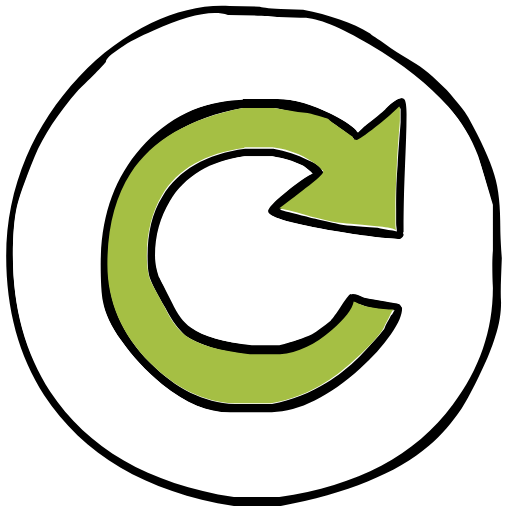
t = 0.00 s
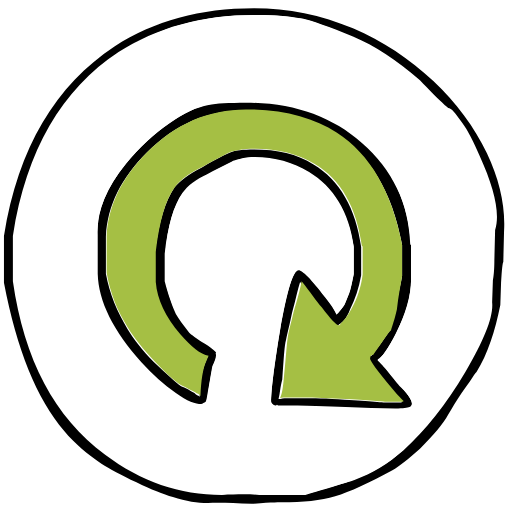
t = 0.18 s
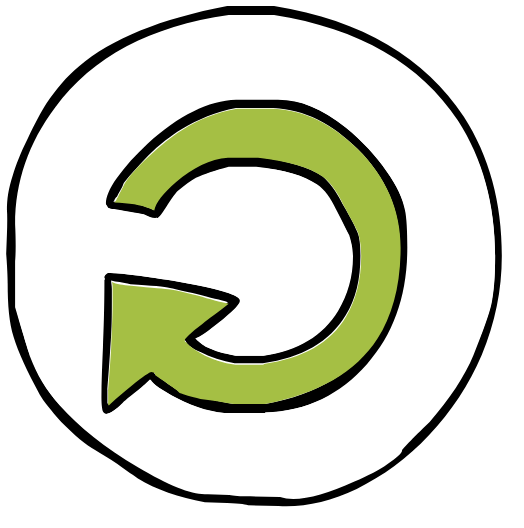
t = 0.36 s
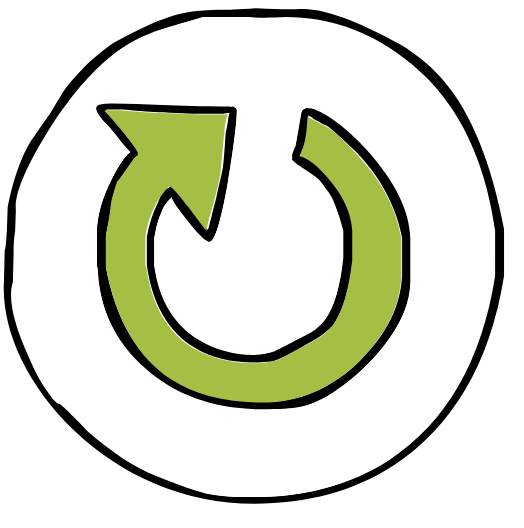
t = 0.54 s

The animated SVG that drew these frames (rendered in a browser with its animation timeline set to each time). Animation: 1 SMIL element (animateTransform=1); one cycle of 0.72 s, repeats indefinitely.

<?xml version="1.0" encoding="utf-8"?>
<!-- Generator: Adobe Illustrator 24.1.0, SVG Export Plug-In . SVG Version: 6.00 Build 0)  -->
<svg version="1.1" id="Layer_1" xmlns="http://www.w3.org/2000/svg" xmlns:xlink="http://www.w3.org/1999/xlink" x="0px" y="0px"
	 viewBox="0 0 68.2 68.8" style="enable-background:new 0 0 68.2 68.8;" xml:space="preserve">
<style type="text/css">
	.st0{fill:#FFFFFF;}
	.st1{fill:#A5BF44;}
</style>
<g transform="matrix( 1, 0, 0, 1, 0,0) ">
	<g>
		<path d="M67.2,30.7c0-2.9-0.2-5.3-0.8-7.2c-0.6-2-1.8-4.6-3.5-7.7c-0.5-0.9-1.5-2.1-2.9-3.7c-1.8-1.8-3.3-3.1-4.6-3.8
			c-0.8-0.5-1.9-1.1-2.9-1.8c-1.4-1.1-2.4-1.6-2.8-2c-2.4-1.5-5.5-2.5-9-3.2l-3-0.1C35.9,1.1,35,1,34.9,0.9l-4.1-0.1
			c-3.4-0.2-6.9,0.6-10.5,2.3c-3.5,1.7-6.8,4.1-9.7,7.2c-3,3.2-5.4,6.8-7.1,10.8c-1.8,4.3-2.7,8.7-2.7,13.3c0,7.2,1.7,13.4,5.1,18.7
			C11.1,61,19.5,66.1,31.4,68h6.3c8.9-1.7,15.6-4.4,19.9-8.1c1.7-1.4,3.1-3.1,4.4-5c0.7-1.1,1.5-2.6,2.5-4.7c1-2,1.6-3.6,2-4.9
			c0.6-1.8,0.8-3.3,0.8-4.7c-0.1-1.4,0-3.3,0.1-5.9C67.2,32.1,67.2,30.7,67.2,30.7 M64.2,20.9c0.1,0.3,0.8,2.5,2,6.6v6.2
			c-0.1,1.1-0.1,2.9,0,5c0,5.7-1.8,10.9-5.4,15.7c-5,6.8-12.8,10.9-23.3,12.4h-6.1C19.9,65,11.7,60.2,6.7,52.6
			c-3.3-5.1-5-11.2-5-18.2c0-2.7,0.2-4.7,0.5-6.2s1.1-3.7,2.4-6.8c1.2-2.9,3.2-5.9,5.9-9c2.4-2.5,3.7-3.8,3.7-3.8
			c0-0.4,0.7-1.1,1.9-1.8c1.2-0.8,2.7-1.6,4.5-2.4c4.5-2.1,7.8-2.8,10-2.2l4.1,0.1c1.3,0.1,2.3,0.2,2.8,0.2l2.9,0.1
			c2-0.2,5.1,1,9.4,3.6c4.4,2.6,7.9,5.4,10.5,8.3C62,16.3,63.3,18.5,64.2,20.9 M36.8,13.3h-4.2v0.1c-5.7,0.2-10.3,2.4-13.8,6.4
			c-3.6,4.1-5.4,9.3-5.4,15.6c0,2.4,0.1,4,0.3,5c0.3,1.6,1.2,3.4,2.5,5.3c1.5,2.1,3.3,4.1,5.5,5.9c3.3,2.7,6.4,3.9,9.5,3.8h5.3
			c3.7-0.1,7.7-2.1,11.9-5.9c1.6-1.5,3-3,4.1-4.6c1.1-1.5,1.5-2.7,1.5-3.4c0-0.2-0.1-0.3-0.2-0.4c0-0.2-0.3-0.4-1-0.5
			c-2.2-0.3-3.6-0.6-4-0.7c-0.6-0.3-1.1-0.5-1.5-0.5c-0.1,0-0.2,0.1-0.2,0.1c-0.1,0-0.1-0.1-0.1-0.1c-0.2,0-0.7,0.5-1.2,1.5
			c-0.7,1.2-1.2,1.9-1.5,2.1c-0.9,0.8-1.8,1.4-2.5,1.8c-1.1,0.6-2.5,1.1-4.4,1.5h-3.7C30,46,27.3,45.2,25.6,44
			c-1-0.7-1.8-1.8-2.5-3.3c-1-1.9-1.5-3-1.8-3.5c-0.2-0.7-0.5-1.6-0.5-2.9c0-2.7,0.7-5.1,2-7.3c2-3.3,5.4-5.4,10-6h3.7
			c0.9,0.2,1.6,0.3,2.2,0.5c0.3,0.1,0.9,0.3,1.8,0.7c0.2,0.1,0.7,0.4,1.2,0.9c0.1,0.1,0.2,0.1,0.2,0.2c-0.7,0.3-1.4,0.8-2.3,1.5
			c-2.5,1.9-3.7,3.1-3.7,3.6c0,0.7,2.7,1.5,8.1,2.5c4.8,0.8,8.1,1.2,9.7,1.2c0.1,0,0.2-0.1,0.3-0.2c0.1-0.1,0.2-0.2,0.2-0.4
			c0-0.1-0.1-0.2-0.1-0.2c0.1-0.1,0.1-0.2,0.1-0.2c0-3.7,0.1-6.6,0.2-9c0.1-2.4,0.2-4.6,0.2-6.7c0-1.1-0.1-1.6-0.2-1.9
			c-0.4-0.7-1.2-0.2-2.7,1.1c-0.2,0.2-1.1,1-2.5,2.1c-0.5,0.4-0.9,0.8-1.2,1.1c-0.4-0.7-1.5-1.5-3.6-2.5
			C41.8,13.9,39.3,13.2,36.8,13.3 M32.6,14.5h4.2c1.2,0.2,2.7,0.6,4.6,0.9c1.2,0.2,2.2,0.6,2.8,0.8c0.2,0.2,1.4,0.9,3.3,2.4
			c0,0.1,0,0.1,0,0.2c0.1,0.2,0.2,0.2,0.5,0.2c0.2,0,1.1-0.6,2.6-1.8c1.5-1.2,2.5-2.1,3.1-2.7l0.1,0.1v1.8c0,0.4-0.2,2.4-0.4,5.8
			c-0.2,2.4-0.2,4.2-0.2,5.8c0,0,0,0.7,0,2c0,0.4,0.1,0.8,0.1,1.1c-0.7-0.2-1.5-0.2-2.6-0.5c-2.9-0.2-4.6-0.3-5.3-0.5
			c-1-0.2-2.1-0.5-3.6-0.8c-1.8-0.5-3.3-0.8-4.2-1.1c1.5-1.1,2.7-2,3.5-2.7c1.6-1.2,2.4-2,2.4-2.2c0-0.2-0.1-0.3-0.2-0.3
			c-0.2-0.5-0.9-1.1-2-1.5c-1.4-0.7-2.9-1.2-4.6-1.5h-3.8v0c-5.2,0.7-9,2.9-11.1,6.4c-1.4,2.2-2,4.9-2,8c0,1.5,0.1,2.5,0.4,3.2
			c0.2,0.5,0.8,1.8,2,3.8c0.9,1.8,1.8,2.9,2.7,3.7c1.8,1.2,4.6,2.1,8.7,2.6h4.1c2.4-0.2,4.7-1.2,7-3.3c1.8-1.5,2.7-2.9,2.9-3.8
			c0.2,0.1,0.4,0.2,0.7,0.3c1.2,0.5,2.8,0.8,4.7,0.8c-0.2,0.2-0.2,0.5-0.5,0.7c-0.2,0.5-0.7,1.1-0.9,1.8c-0.6,0.8-1.7,2-3.3,3.7
			c-1.5,1.5-3.1,2.7-4.4,3.5c-2.3,1.4-4.7,2.4-7.4,2.9h-5c-4.2-0.2-7.9-2.1-11.3-5.5c-3.8-3.8-5.7-8.1-5.7-13.2c0-5,1.1-9,3.1-12.2
			C20.5,18.9,25.4,15.8,32.6,14.5z"/>
		<path class="st0" d="M66.1,27.5c-1.1-4.1-1.8-6.3-2-6.6c-0.9-2.5-2.2-4.6-3.9-6.6c-2.6-2.9-6.1-5.7-10.5-8.3s-7.5-3.8-9.4-3.6
			l-2.9-0.1c-0.5-0.1-1.4-0.2-2.8-0.2L30.6,2c-2.2-0.7-5.6,0.1-10,2.1c-1.8,0.8-3.3,1.5-4.5,2.4c-1.2,0.8-1.9,1.4-1.9,1.8
			c0,0.1-1.2,1.4-3.7,3.8c-2.7,3.1-4.7,6.1-5.9,9c-1.3,3.2-2.1,5.5-2.4,6.8c-0.3,1.4-0.5,3.5-0.5,6.2c0,7,1.6,13.1,5,18.2
			c5,7.7,13.1,12.4,24.6,14.3h6.1c10.5-1.5,18.2-5.7,23.3-12.4c3.7-4.8,5.4-10,5.4-15.7c-0.1-2.2-0.1-3.9,0-5V27.5 M32.6,13.3h4.2
			c2.4-0.1,5,0.7,7.7,2c2,1.1,3.2,1.9,3.6,2.5c0.2-0.2,0.7-0.7,1.2-1.1c1.5-1.2,2.4-1.9,2.5-2.1c1.4-1.4,2.4-1.8,2.7-1.1
			c0.1,0.2,0.2,0.8,0.2,1.9c0,2.1-0.1,4.3-0.2,6.7c-0.1,2.4-0.2,5.4-0.2,9c0,0.1,0,0.2-0.1,0.2c0.1,0.1,0.1,0.2,0.1,0.2
			c0,0.2-0.1,0.2-0.2,0.4c-0.1,0.1-0.2,0.2-0.3,0.2c-1.6,0-4.9-0.4-9.7-1.2c-5.5-0.9-8.1-1.8-8.1-2.5c0-0.5,1.2-1.7,3.7-3.6
			c0.9-0.7,1.6-1.2,2.3-1.5c-0.1-0.1-0.2-0.1-0.2-0.2c-0.6-0.5-1-0.8-1.2-0.9c-0.8-0.3-1.4-0.6-1.8-0.7c-0.6-0.2-1.3-0.3-2.2-0.5
			h-3.7c-4.6,0.7-8,2.7-10,6c-1.3,2.1-2,4.6-2,7.3c0,1.2,0.2,2.2,0.5,2.9c0.2,0.5,0.8,1.6,1.8,3.5c0.7,1.5,1.5,2.5,2.5,3.3
			c1.7,1.2,4.4,2,8.1,2.4h3.7c1.9-0.5,3.3-1,4.4-1.5c0.7-0.4,1.5-1,2.5-1.8c0.2-0.2,0.8-1,1.5-2.1c0.7-1.1,1.1-1.5,1.2-1.5
			c0.1,0,0.1,0,0.1,0.1c0.1-0.1,0.2-0.1,0.2-0.1c0.4,0,0.9,0.2,1.5,0.5c0.5,0.1,1.8,0.3,4,0.7c0.7,0.1,1,0.2,1,0.5
			c0.1,0.1,0.2,0.2,0.2,0.4c0,0.8-0.5,2-1.5,3.4c-1.1,1.5-2.4,3.1-4.1,4.6c-4.2,3.8-8.1,5.8-11.9,5.9h-5.3c-3,0.1-6.2-1.2-9.5-3.8
			c-2.2-1.8-4-3.7-5.5-5.9c-1.4-1.9-2.2-3.7-2.5-5.3c-0.2-1-0.3-2.7-0.3-5c0-6.3,1.8-11.5,5.4-15.6S27,13.6,32.6,13.3L32.6,13.3z"/>
		<path class="st1" d="M36.8,14.5h-4.2c-7.2,1.4-12.2,4.3-15.1,8.8c-2,3.1-3.1,7.2-3.1,12.2s1.9,9.4,5.7,13.2
			c3.4,3.4,7.2,5.3,11.3,5.5h5c2.7-0.5,5.1-1.4,7.4-2.9c1.3-0.8,2.8-2,4.4-3.5c1.6-1.5,2.8-2.8,3.3-3.7c0.3-0.7,0.7-1.3,0.9-1.8
			c0.2-0.2,0.2-0.6,0.5-0.7c-2-0.1-3.7-0.3-4.7-0.8c-0.2-0.1-0.5-0.2-0.7-0.3c-0.2,1.1-1.2,2.3-2.9,3.8c-2.3,2-4.6,3.1-7,3.3h-4.1
			c-4.1-0.5-7-1.3-8.7-2.6c-0.9-0.7-1.8-1.8-2.7-3.7c-1.1-2-1.8-3.3-2-3.8c-0.2-0.7-0.4-1.6-0.4-3.2c0-3.1,0.7-5.8,2-8
			c2.1-3.6,5.9-5.7,11.1-6.4v-0.1h3.8c1.6,0.2,3.2,0.7,4.6,1.5c1.1,0.6,1.7,1.1,2,1.5c0.2,0,0.2,0.1,0.2,0.3s-0.8,1-2.4,2.2
			c-0.8,0.7-2,1.5-3.5,2.7c1.1,0.2,2.5,0.6,4.2,1.1c1.4,0.3,2.6,0.7,3.6,0.8c0.7,0.1,2.4,0.2,5.3,0.5c1.1,0.1,2,0.2,2.6,0.5
			c-0.1-0.2-0.1-0.7-0.1-1.1c0-1.2,0-1.9,0-2c0-1.5,0.1-3.4,0.2-5.8c0.2-3.4,0.4-5.4,0.4-5.8v-1.8l-0.1-0.1
			c-0.7,0.7-1.6,1.5-3.1,2.7c-1.5,1.2-2.4,1.8-2.6,1.8c-0.2,0-0.4-0.1-0.5-0.2c0-0.1,0-0.2,0-0.2c-2-1.4-3.1-2.1-3.3-2.4
			c-0.6-0.2-1.5-0.5-2.8-0.8C39.5,15,38,14.7,36.8,14.5z"/>
	</g>
</g>
<animateTransform attributeName="transform" type="rotate" from="0" to="360" dur="720ms" repeatCount="indefinite"></animateTransform>
</svg>
